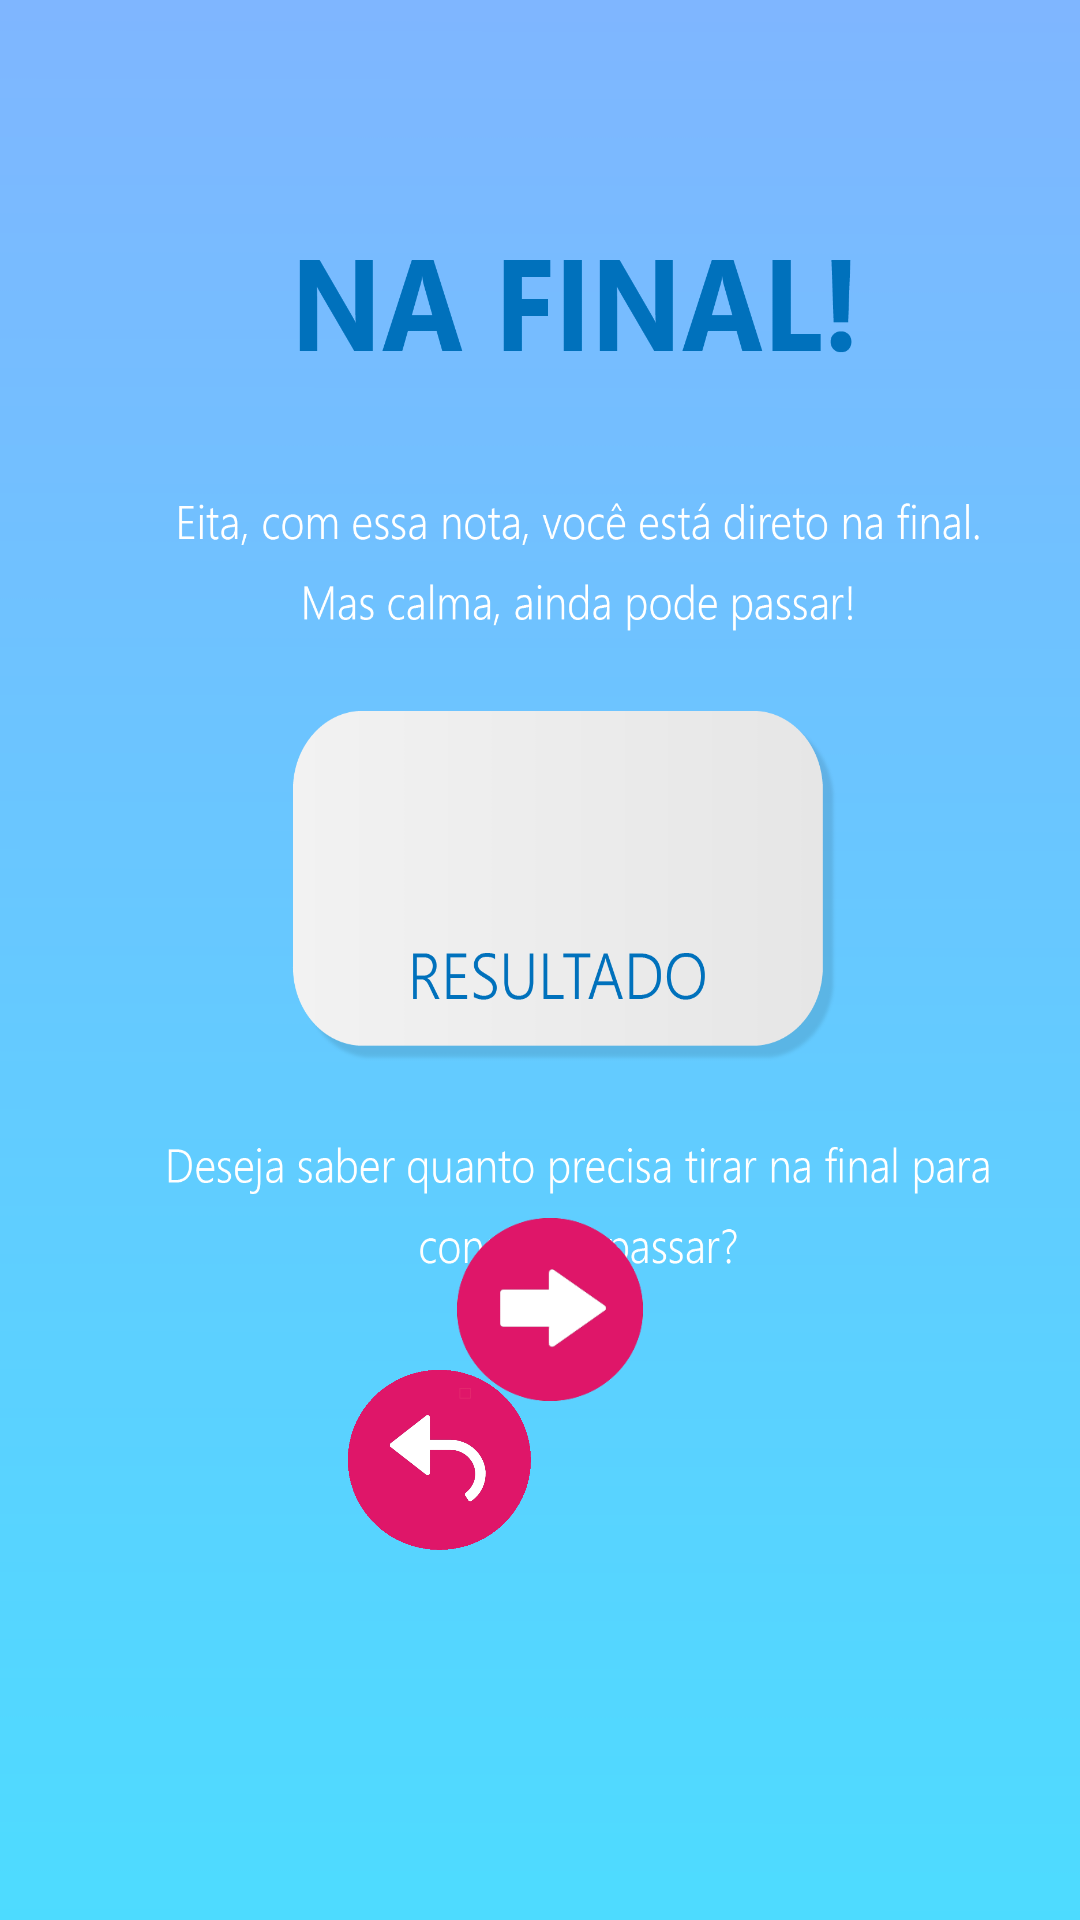

This screen was rendered from an Android layout file. Write that file and the resources it references.
<!-- AndroidManifest.xml: application theme AppTheme -->
<!-- res/layout/activity_media_resultado_final.xml -->
<?xml version="1.0" encoding="utf-8"?>
<RelativeLayout xmlns:android="http://schemas.android.com/apk/res/android"
    xmlns:app="http://schemas.android.com/apk/res-auto"
    xmlns:tools="http://schemas.android.com/tools"
    android:layout_width="match_parent"
    android:layout_height="match_parent"
    android:background="@drawable/telamediafinalcerta"
    tools:context=".MediaResultadoFinal">


    <TextView
        android:id="@+id/ApResultadoF"
        android:layout_width="wrap_content"
        android:layout_height="wrap_content"
        android:layout_centerInParent="true"
        android:textColor="#4682B4"
        android:textSize="36sp"
        android:translationY="-40dp" />


    <Button
        android:id="@+id/home"
        android:layout_width="62dp"
        android:layout_height="61dp"
        android:layout_centerInParent="true"
        android:background="@drawable/icon"
        android:translationX="100px"
        android:translationY="500px" />

    <Button
        android:id="@+id/back"
        android:layout_width="61dp"
        android:layout_height="60dp"
        android:layout_centerInParent="true"
        android:background="@drawable/iconback"
        android:translationX="-100px"
        android:translationY="500px" />

    <Button
        android:id="@+id/go"
        android:layout_width="62dp"
        android:layout_height="61dp"
        android:layout_centerInParent="true"
        android:background="@drawable/seta"
        android:text=""
        android:translationX="10px"
        android:translationY="350px" />

</RelativeLayout>
<!-- resources referenced by this layout -->
<resources>
  <!-- drawable iconback: png bitmap (drawable-v24, 9714 bytes) -->
  <!-- drawable seta: png bitmap (drawable-v24, 3629 bytes) -->
  <!-- drawable telamediafinalcerta: png bitmap (drawable-v24, 81540 bytes) -->
  <style name="AppTheme" parent="Theme.AppCompat.Light.DarkActionBar">
          
          <item name="colorPrimary">#D81B60</item>
          <item name="colorPrimaryDark">#D81B60</item>
          <item name="colorAccent">#D81B60</item>
      </style>
</resources>
